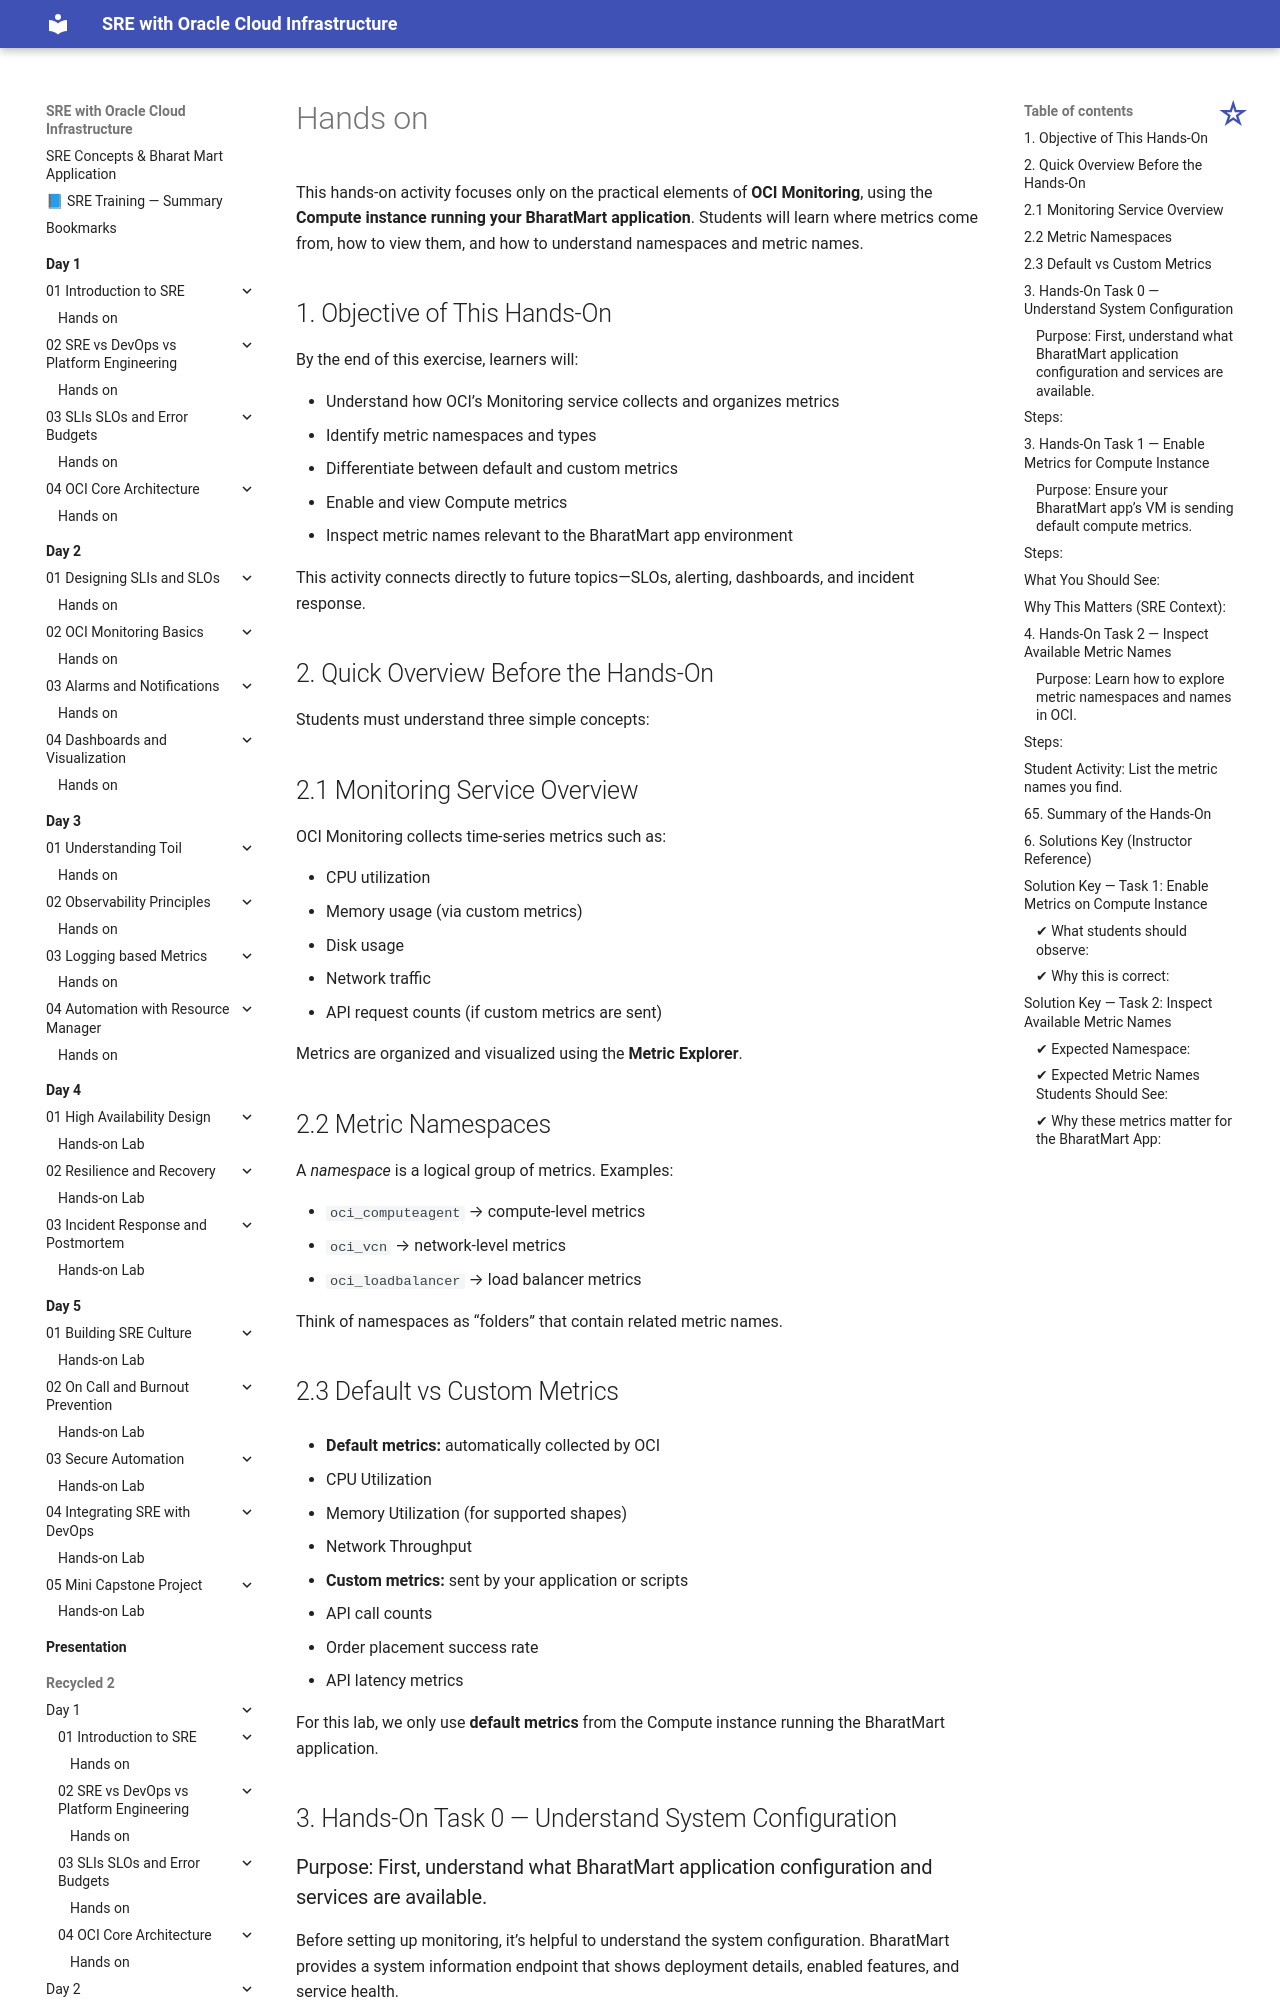

repository: atingupta2006/oci-sre-dec-25 · page: Recycled-2/Day-2/02-OCI-Monitoring-Basics/hands-on/index.html · generator: mkdocs




This hands-on activity focuses only on the practical elements of **OCI Monitoring**, using the **Compute instance running your BharatMart application**. Students will learn where metrics come from, how to view them, and how to understand namespaces and metric names.


## 1. Objective of This Hands-On

By the end of this exercise, learners will:

* Understand how OCI’s Monitoring service collects and organizes metrics
* Identify metric namespaces and types
* Differentiate between default and custom metrics
* Enable and view Compute metrics
* Inspect metric names relevant to the BharatMart app environment

This activity connects directly to future topics—SLOs, alerting, dashboards, and incident response.


## 2. Quick Overview Before the Hands-On

Students must understand three simple concepts:

## 2.1 Monitoring Service Overview

OCI Monitoring collects time‑series metrics such as:

* CPU utilization
* Memory usage (via custom metrics)
* Disk usage
* Network traffic
* API request counts (if custom metrics are sent)

Metrics are organized and visualized using the **Metric Explorer**.


## 2.2 Metric Namespaces

A *namespace* is a logical group of metrics.
Examples:

* `oci_computeagent` → compute-level metrics
* `oci_vcn` → network-level metrics
* `oci_loadbalancer` → load balancer metrics

Think of namespaces as “folders” that contain related metric names.


## 2.3 Default vs Custom Metrics

* **Default metrics:** automatically collected by OCI

  * CPU Utilization
  * Memory Utilization (for supported shapes)
  * Network Throughput
* **Custom metrics:** sent by your application or scripts

  * API call counts
  * Order placement success rate
  * API latency metrics

For this lab, we only use **default metrics** from the Compute instance running the BharatMart application.


## 3. Hands-On Task 0 — Understand System Configuration

### Purpose: First, understand what BharatMart application configuration and services are available.

Before setting up monitoring, it's helpful to understand the system configuration. BharatMart provides a system information endpoint that shows deployment details, enabled features, and service health.
